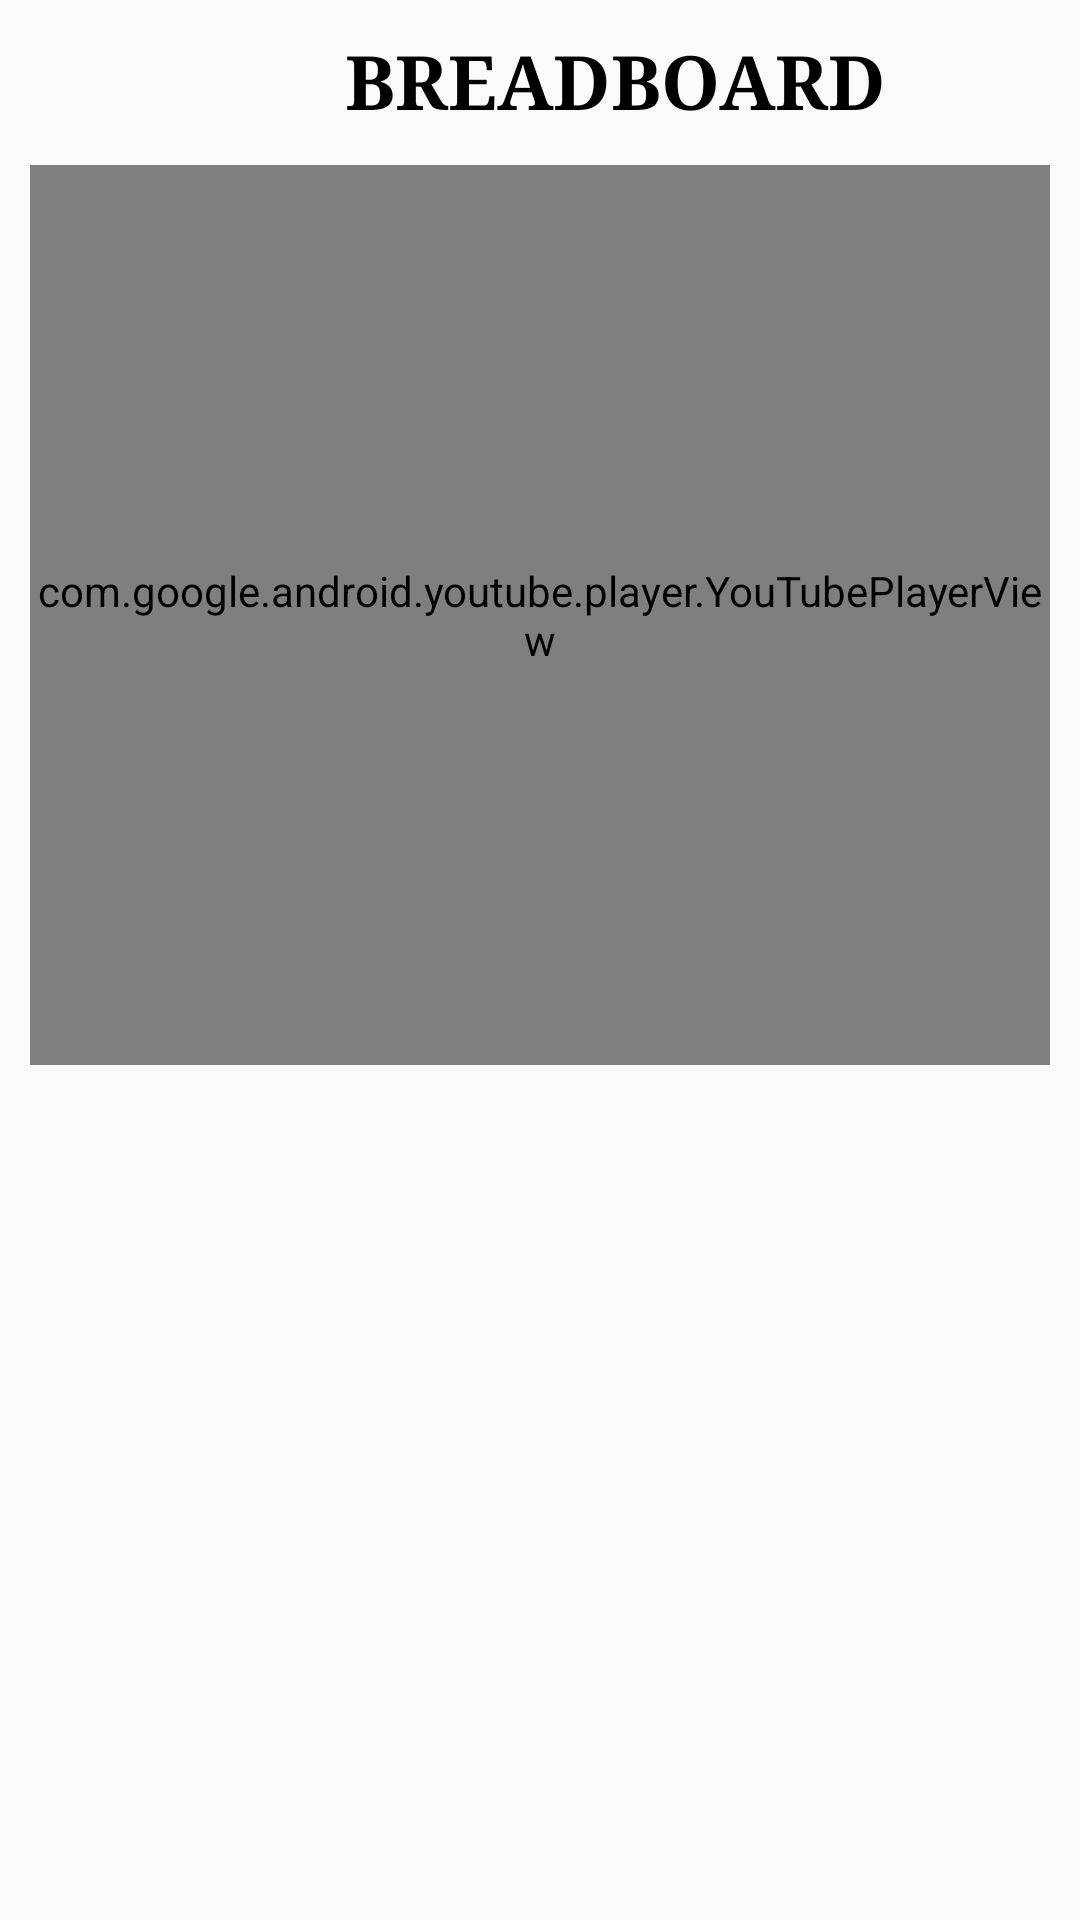

Here is an Android app screen rendered from its layout file. Give the layout XML and the strings, colors and styles it references.
<!-- AndroidManifest.xml: application theme Theme.BELAJARARDUINO -->
<!-- res/layout/activity_board.xml -->
<?xml version="1.0" encoding="utf-8"?>
<RelativeLayout xmlns:android="http://schemas.android.com/apk/res/android"
    xmlns:tools="http://schemas.android.com/tools"
    android:layout_width="match_parent"
    android:layout_height="match_parent"
    android:background="@drawable/latarr"
    tools:context=".BoardActivity">

    <LinearLayout
        android:layout_width="match_parent"
        android:layout_height="120dp"
        android:orientation="horizontal">

        <ImageView
            android:id="@+id/imgBackC"
            android:layout_width="40dp"
            android:layout_height="40dp"
            android:layout_marginLeft="10dp"
            android:layout_marginTop="10dp"
            android:src="@drawable/back" />

        <TextView
            android:id="@+id/textView14"
            android:layout_width="match_parent"
            android:layout_height="wrap_content"
            android:layout_marginTop="10dp"
            android:fontFamily="serif"
            android:gravity="center_horizontal|center_vertical"
            android:text="BREADBOARD"
            android:textColor="@color/black"
            android:textSize="25sp"
            android:textStyle="bold" />


    </LinearLayout>

    <LinearLayout
        android:layout_width="match_parent"
        android:layout_height="match_parent"
        android:orientation="vertical">

        <com.google.android.youtube.player.YouTubePlayerView
            android:id="@+id/youtubePlayer2"
            android:layout_width="match_parent"
            android:layout_height="300dp"
            android:layout_marginStart="10dp"
            android:layout_marginLeft="10dp"
            android:layout_marginTop="55dp"
            android:layout_marginEnd="10dp"
            android:layout_marginRight="10dp">

        </com.google.android.youtube.player.YouTubePlayerView>


    </LinearLayout>


</RelativeLayout>
<!-- resources referenced by this layout -->
<resources>
  <color name="black">#FF000000</color>
  <style name="Theme.BELAJARARDUINO" parent="Theme.AppCompat.Light.NoActionBar">
          
          <item name="colorPrimary">@color/purple_500</item>
          <item name="colorPrimaryVariant">@color/purple_700</item>
          <item name="colorOnPrimary">@color/white</item>
          
          <item name="colorSecondary">@color/teal_200</item>
          <item name="colorSecondaryVariant">@color/teal_700</item>
          <item name="colorOnSecondary">@color/black</item>
          
          <item name="android:statusBarColor" tools:targetApi="l">?attr/colorPrimaryVariant</item>
          
      </style>
  <color name="purple_500">#FF6200EE</color>
  <color name="purple_700">#FF3700B3</color>
  <color name="white">#FFFFFFFF</color>
  <color name="teal_200">#FF03DAC5</color>
  <color name="teal_700">#FF018786</color>
</resources>
